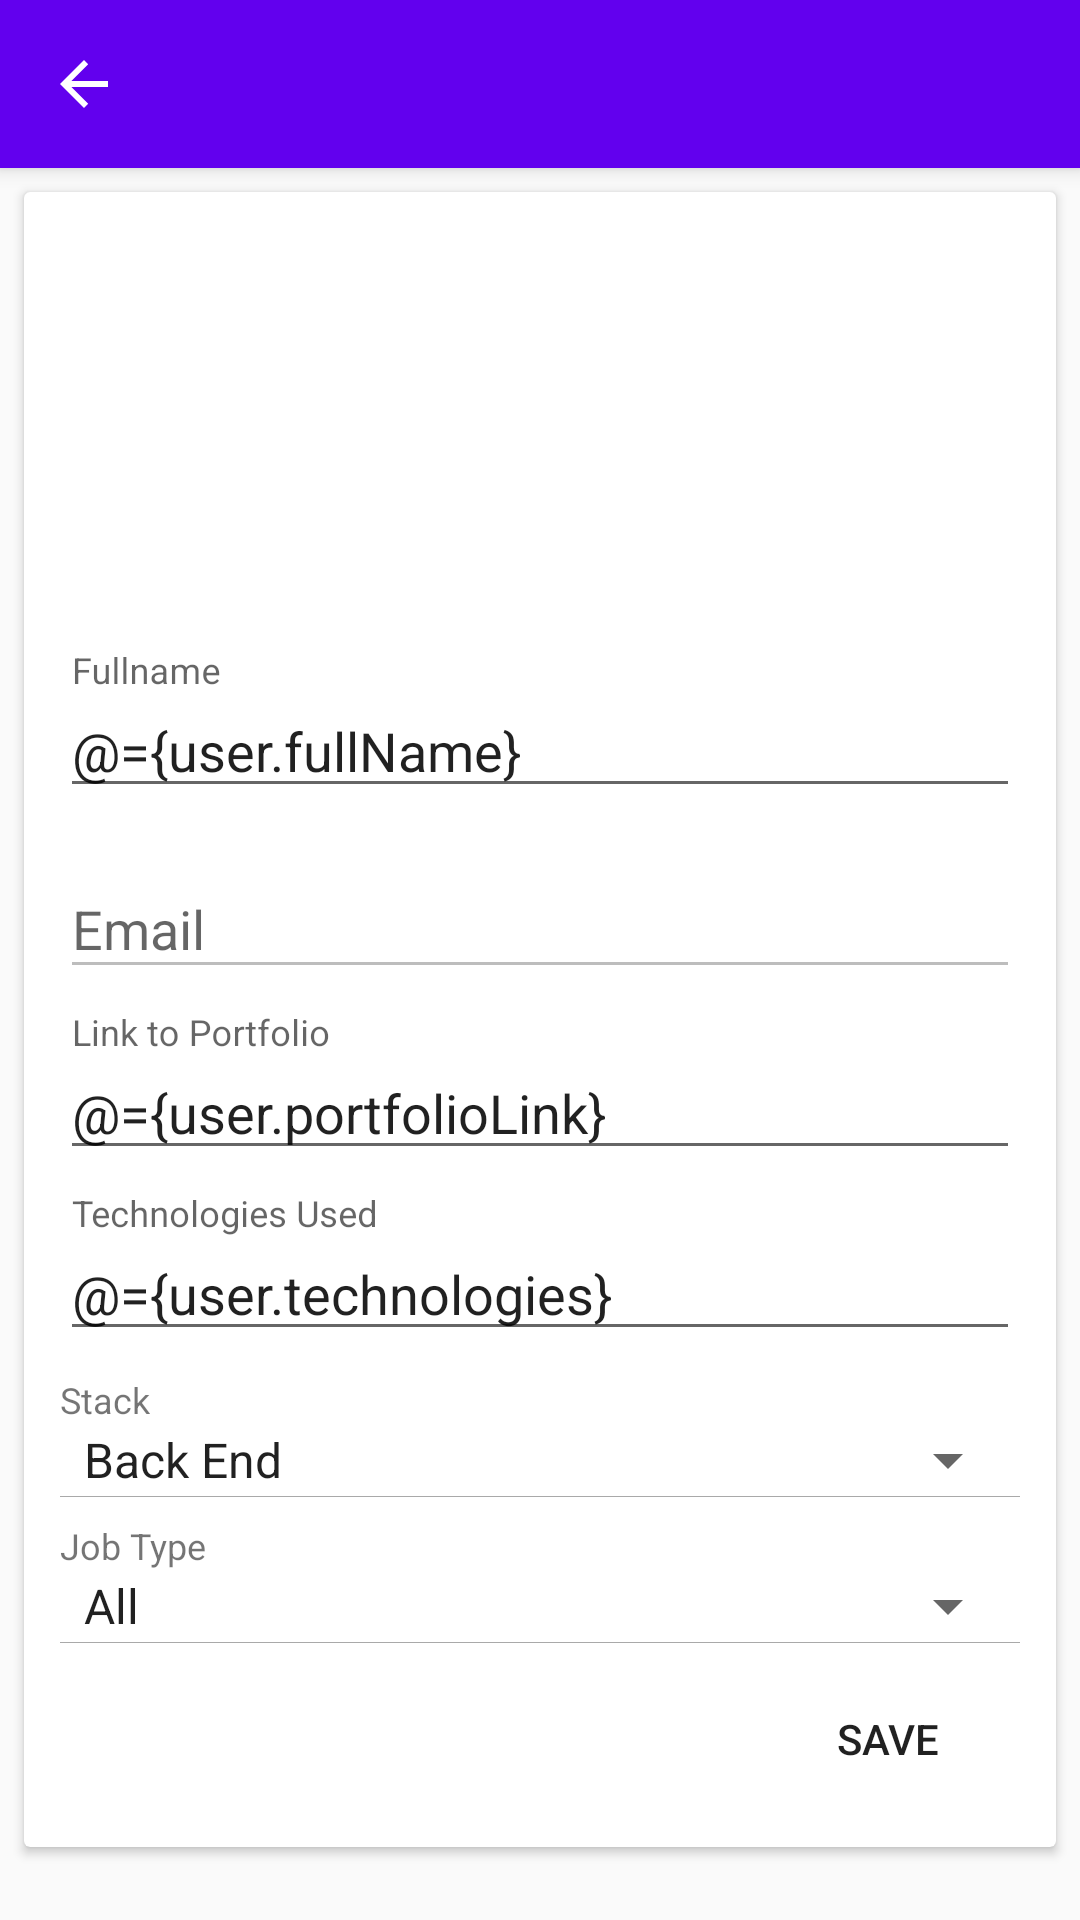

Produce the Android XML layout that renders to this screen, including the resource entries it uses.
<!-- AndroidManifest.xml: application theme AppTheme -->
<!-- res/layout/fragment_edit.xml -->
<?xml version="1.0" encoding="utf-8"?>
<layout xmlns:android="http://schemas.android.com/apk/res/android"
    xmlns:app="http://schemas.android.com/apk/res-auto"
    xmlns:tools="http://schemas.android.com/tools">
    <data>
        <variable
            name="user"
            type="com.example.findadev.model.Dev" />
    </data>

<ScrollView
    android:layout_width="match_parent"
    android:layout_height="wrap_content">

    <LinearLayout
        android:orientation="vertical"
        android:layout_width="match_parent"
        android:layout_height="wrap_content">

        <androidx.appcompat.widget.Toolbar
            android:id="@+id/toolbar"
            android:layout_width="match_parent"
            android:layout_height="?attr/actionBarSize"
            app:navigationIcon="?attr/homeAsUpIndicator"
            android:background="?colorPrimary"
            android:theme="@style/ThemeOverlay.AppCompat.Dark.ActionBar"
            android:elevation="4dp"
            app:popupTheme="@style/ThemeOverlay.AppCompat.Light"/>

        <androidx.cardview.widget.CardView
            android:layout_width="match_parent"
            android:layout_height="wrap_content"
            android:layout_margin="8dp"
            tools:context=".ui.EditFragment">

            <LinearLayout
                android:layout_width="match_parent"
                android:layout_height="match_parent"
                android:layout_margin="12dp"
                android:orientation="vertical">

                <ImageView
                    android:id="@+id/imageView"
                    android:layout_width="167dp"
                    android:layout_height="141dp"
                    android:layout_gravity="center_horizontal"
                    android:contentDescription="@string/developer_icon_text"
                    app:srcCompat="@drawable/ic_person_24" />

                <com.google.android.material.textfield.TextInputLayout
                    android:id="@+id/fullNameWrapper"
                    android:layout_width="match_parent"
                    android:layout_height="wrap_content"
                    android:layout_marginBottom="8dp">

                    <com.google.android.material.textfield.TextInputEditText
                        android:layout_width="match_parent"
                        android:layout_height="wrap_content"
                        android:text="@={user.fullName}"
                        android:hint="Fullname"
                        android:inputType="text" />

                </com.google.android.material.textfield.TextInputLayout>

                <com.google.android.material.textfield.TextInputLayout
                    android:id="@+id/emailWrapper"
                    android:layout_width="match_parent"
                    android:layout_height="wrap_content"
                    android:layout_marginBottom="8dp">

                    <com.google.android.material.textfield.TextInputEditText
                        android:layout_width="match_parent"
                        android:layout_height="wrap_content"
                        android:text="@{user.email}"
                        android:enabled="false"
                        android:hint="Email"
                        android:inputType="text" />

                </com.google.android.material.textfield.TextInputLayout>

                <com.google.android.material.textfield.TextInputLayout
                    android:id="@+id/portfolioWrapper"
                    android:layout_width="match_parent"
                    android:layout_height="wrap_content"
                    android:layout_marginBottom="8dp">

                    <com.google.android.material.textfield.TextInputEditText
                        android:layout_width="match_parent"
                        android:layout_height="wrap_content"
                        android:hint="Link to Portfolio"
                        android:text="@={user.portfolioLink}"
                        android:inputType="textUri" />

                </com.google.android.material.textfield.TextInputLayout>

                <com.google.android.material.textfield.TextInputLayout
                    android:id="@+id/techWrapper"
                    android:layout_width="match_parent"
                    android:layout_height="wrap_content"
                    android:layout_marginBottom="8dp">

                    <com.google.android.material.textfield.TextInputEditText
                        android:layout_width="match_parent"
                        android:layout_height="wrap_content"
                        android:hint="Technologies Used"
                        android:text="@={user.technologies}"
                        android:inputType="textUri" />

                </com.google.android.material.textfield.TextInputLayout>

                <TextView
                    android:layout_width="wrap_content"
                    android:layout_height="wrap_content"
                    android:text="Stack"
                    android:textSize="12sp" />

                <Spinner
                    android:layout_width="match_parent"
                    android:layout_height="wrap_content"
                    android:entries="@array/stack_options"
                    selectedValue="@={user.stack}"/>

                <View
                    android:layout_width="match_parent"
                    android:layout_height="1px"
                    android:layout_marginBottom="8dp"
                    android:background="@color/colorGrey" />

                <TextView
                    android:layout_width="wrap_content"
                    android:layout_height="wrap_content"
                    android:text="Job Type"
                    android:textSize="12sp" />

                <Spinner
                    android:layout_width="match_parent"
                    android:layout_height="wrap_content"
                    android:entries="@array/job_type_options"
                    selectedValue="@={user.jobType}"/>

                <View
                    android:layout_width="match_parent"
                    android:layout_height="1px"
                    android:layout_marginBottom="8dp"
                    android:background="@color/colorGrey" />

                <Button
                    android:id="@+id/btnSave"
                    android:layout_width="wrap_content"
                    android:layout_height="wrap_content"
                    android:layout_gravity="right"
                    android:background="@android:color/transparent"
                    android:text="SAVE" />
            </LinearLayout>
        </androidx.cardview.widget.CardView>
    </LinearLayout>
</ScrollView>
</layout>
<!-- resources referenced by this layout -->
<resources>
  <array name="job_type_options">
          <item>@string/all_text</item>
          <item>@string/full_time_text</item>
          <item>@string/remote_text</item>
          <item>@string/contract_text</item>
      </array>
  <array name="stack_options">
          <item>@string/backend_text</item>
          <item>@string/frontend_text</item>
          <item>@string/full_stack_text</item>
          <item>@string/mobile_text</item>
          <item>@string/ui_ux_text</item>
          <item>@string/dev_ops__text</item>
      </array>
  <color name="colorGrey">#A9A9A9</color>
  <string name="developer_icon_text">Developer Icon</string>
  <style name="AppTheme" parent="Theme.AppCompat.Light.NoActionBar">
          
          <item name="colorPrimary">@color/colorPrimary</item>
          <item name="colorPrimaryDark">@color/colorPrimaryDark</item>
          <item name="colorAccent">@color/colorAccent</item>
      </style>
  <string name="all_text">All</string>
  <string name="full_time_text">Full time</string>
  <string name="remote_text">Remote</string>
  <string name="contract_text">Contract</string>
  <string name="backend_text">Back End</string>
  <string name="frontend_text">Front End</string>
  <string name="full_stack_text">Full Stack</string>
  <string name="mobile_text">Mobile</string>
  <string name="ui_ux_text">UI/UX</string>
  <string name="dev_ops__text">DevOps</string>
  <color name="colorPrimary">#6200EE</color>
  <color name="colorPrimaryDark">#3700B3</color>
  <color name="colorAccent">#6200EE</color>
</resources>
